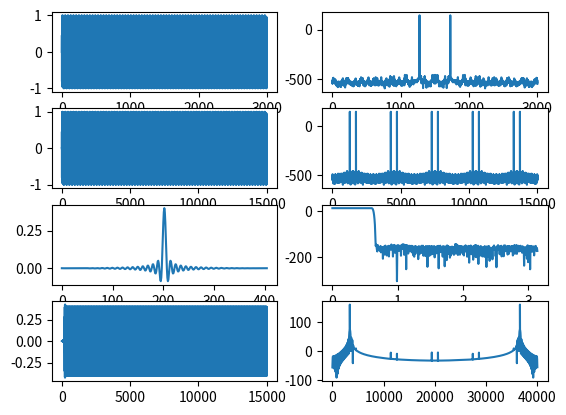

The matplotlib source for this figure:
#!/usr/bin/env python
import numpy as np
import matplotlib.pyplot as plt
from scipy.fft import fft
from scipy import signal

fs = 8000
freq = 3400
L = 5
x = np.arange(3000)
Q = 16

def quantize(val, bits):
    return int(val * (2**bits))/2**bits

incoming_sig = np.sin(2 * np.pi * freq * x/fs)
print(incoming_sig)
plt.subplot(4,2,1)
plt.plot(incoming_sig)
plt.subplot(4,2,2)
plt.plot(20*np.log(fft(incoming_sig)))

sig_upsampled = np.zeros(len(x) * L)
sig_upsampled[::L] = incoming_sig
plt.subplot(4,2,3)
plt.plot(sig_upsampled)
plt.subplot(4,2,4)
plt.plot(20*np.log(fft(sig_upsampled)))

fir = signal.remez(405, [0, 3800, 4200, fs*L/2], [2,0], fs=fs*L)
fir = np.array([quantize(x, Q) for x in fir])

plt.subplot(4,2,5)
plt.plot(fir)

plt.subplot(4,2,6)
w,h = signal.freqz(fir)
plt.plot(w, 20*np.log(h))

interpol = signal.lfilter(fir, 1, sig_upsampled)
plt.subplot(4,2,7)
plt.plot(interpol)

plt.subplot(4,2,8)
plt.plot(np.arange(3000*L) / 3000 * fs,20*np.log(fft(interpol)))

for i in enumerate(fir):
    r = int(i[1] * 2**Q)
    if r < 0:
        r += 2**Q
    print(f"x\"{r:04x}\"", end=', ')
    if (i[0] + 1) % L == 0:
        print('')

# HDL concept check
#print(interpol)
hdl_impl = np.zeros(len(x) * L)
for i in range(L):
    i_filt = fir[i::L]
    hdl_impl[i::L] = signal.lfilter(i_filt, 1, incoming_sig)

for k in range(len(x) * L):
    ref = quantize(interpol[k], Q)
    hdl = quantize(hdl_impl[k], Q)
    #print(k, ref, hdl, ref == hdl)
    if (ref != hdl):
        print("Check failed")
        break



plt.show()
